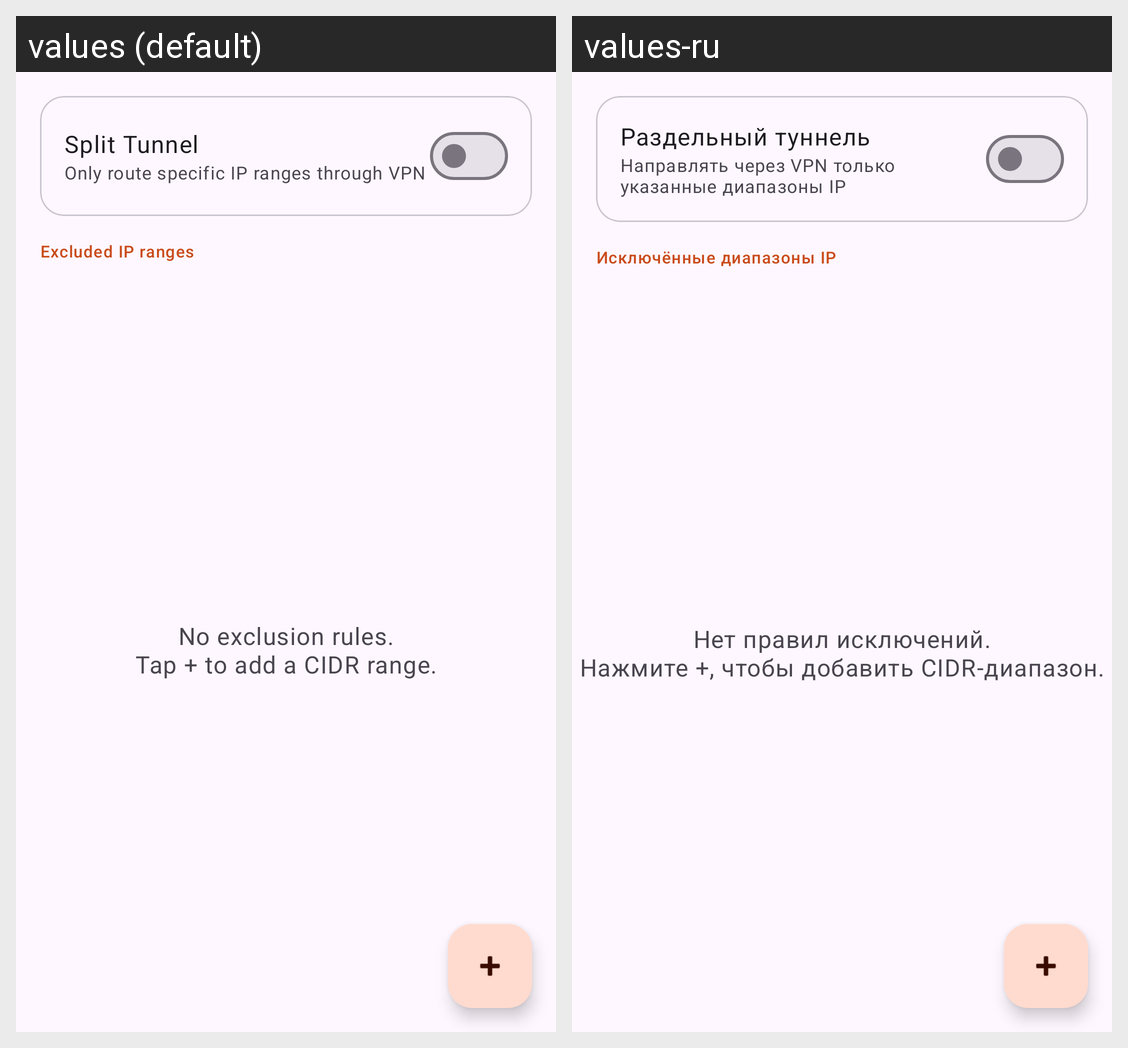

Strings drawn on this Android screen and how each of the app's shown locales translates them:
Android screen res/layout/fragment_rules.xml rendered under 2 locales, left to right: values (default), values-ru. Device: Nexus 5 (rendered at 1080×1920; each locale shown at half size, 540×960, under a caption strip naming it); theme Theme.FireTunnel.
Strings drawn on this screen, with the default value and each locale's value (text and hints the layout hard-codes, and strings that could not be matched under every locale, appear in the picture but are not listed):

split_tunnel
  values: Split Tunnel
  values-ru: Раздельный туннель

split_tunnel_desc
  values: Only route specific IP ranges through VPN
  values-ru: Направлять через VPN только указанные диапазоны IP

excluded_ips
  values: Excluded IP ranges
  values-ru: Исключённые диапазоны IP

rules_empty
  values: No exclusion rules.
      Tap + to add a CIDR range.
  values-ru: Нет правил исключений.
      Нажмите +, чтобы добавить CIDR-диапазон.
